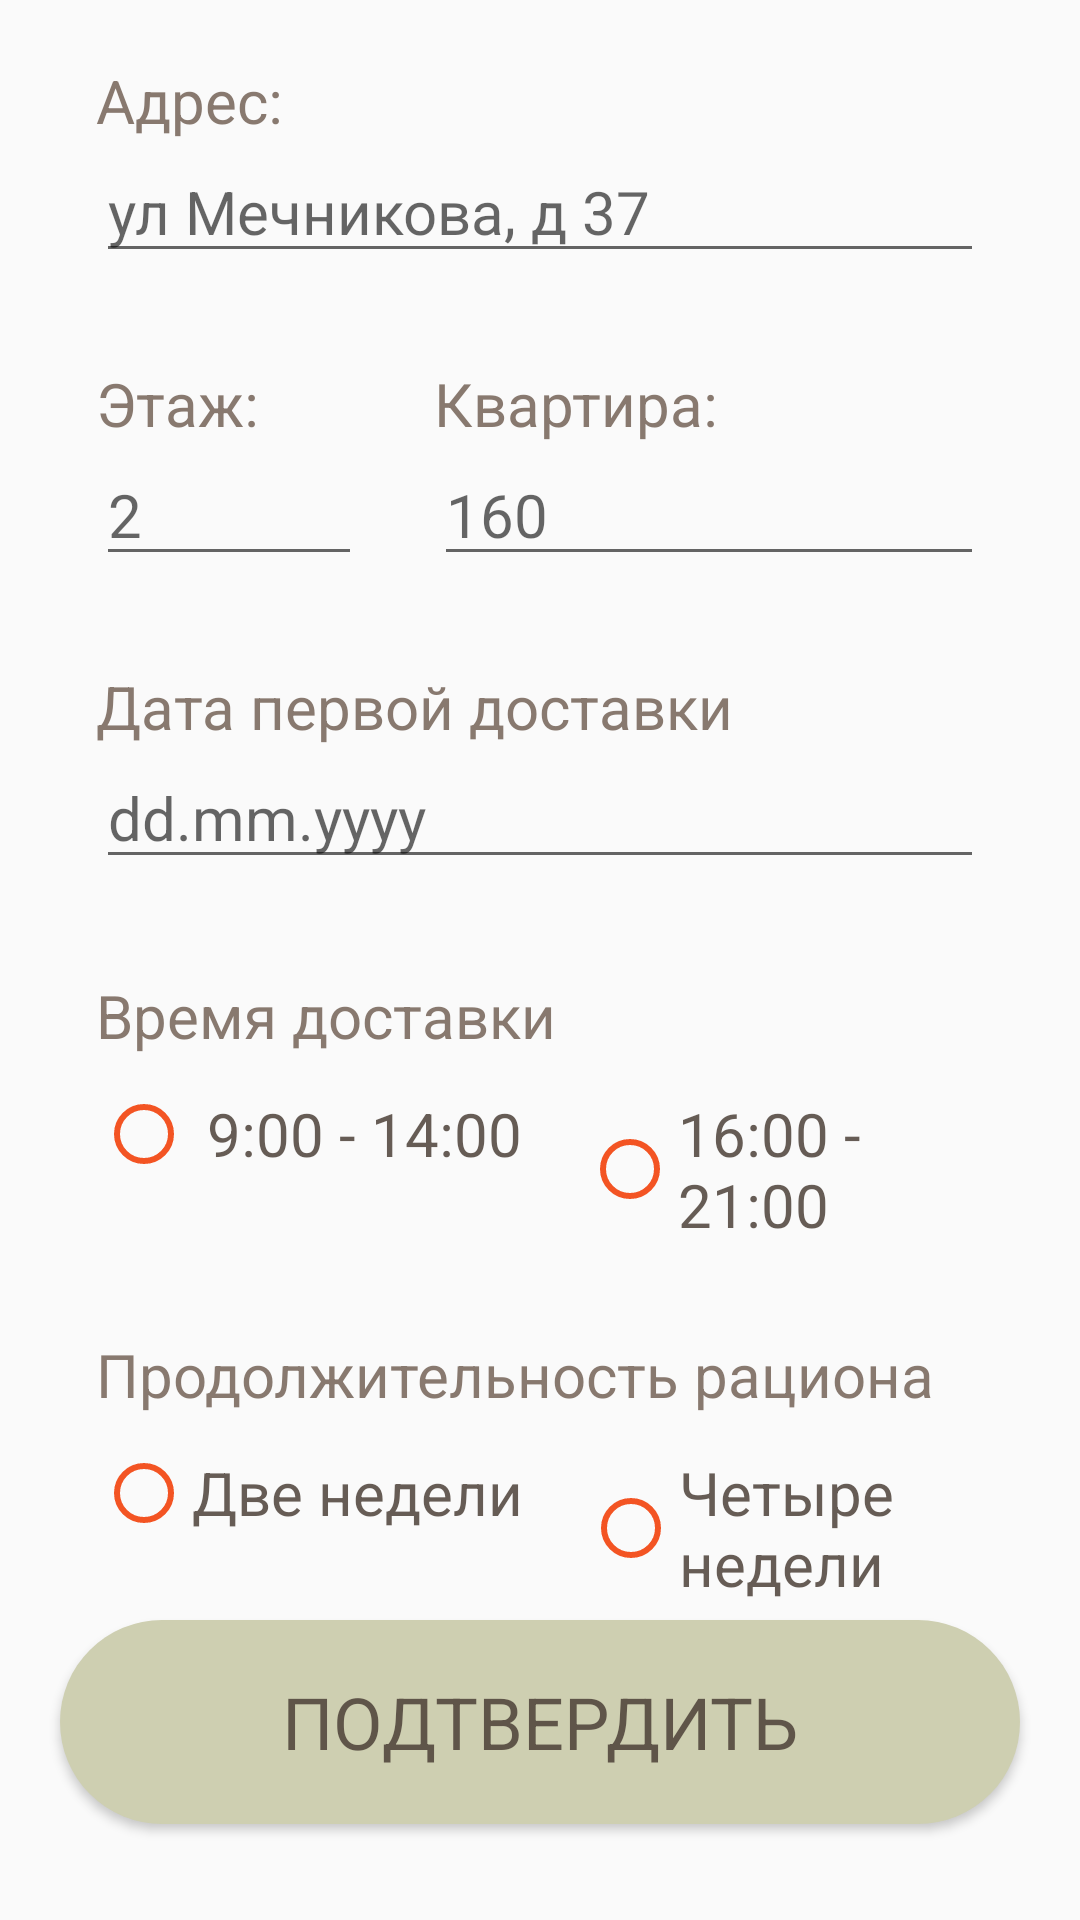

This screen was rendered from an Android layout file. Write that file and the resources it references.
<!-- AndroidManifest.xml: application theme HildegardSplash -->
<!-- res/layout/fragment_order_details.xml -->
<?xml version="1.0" encoding="utf-8"?>
<layout xmlns:android="http://schemas.android.com/apk/res/android"
    xmlns:app="http://schemas.android.com/apk/res-auto">

    <data>

        <import type="android.view.View" />

        <variable
            name="viewModel"
            type="com.qw73.hildegard.screens.main.cart.orderDetails.OrderDetailsViewModel" />
    </data>
<androidx.constraintlayout.widget.ConstraintLayout
    android:layout_width="match_parent"
    android:layout_height="match_parent">
    <ScrollView
        android:layout_width="match_parent"
        android:layout_height="wrap_content"
        android:layout_marginTop="84dp"
        app:layout_constraintTop_toTopOf="parent"
        app:layout_constraintBottom_toTopOf="@id/button_cart_details_confirm"
        app:layout_constraintEnd_toEndOf="parent"
        app:layout_constraintStart_toStartOf="parent"
        android:scrollbars="vertical">

        <androidx.appcompat.widget.LinearLayoutCompat
            android:id="@+id/linear_order_data_"
            android:layout_width="match_parent"
            android:layout_height="match_parent"
            android:gravity="center"
            android:orientation="vertical">

            
            <LinearLayout
                android:id="@+id/container_address"
                android:layout_width="match_parent"
                android:layout_height="wrap_content"
                android:layout_marginBottom="30dp"
                android:orientation="vertical"
                android:paddingHorizontal="32dp">

                <TextView
                    android:id="@+id/tv_address"
                    android:layout_width="wrap_content"
                    android:layout_height="wrap_content"
                    android:text="Адрес:"
                    android:textColor="?attr/colorPrimary"
                    android:textSize="20sp" />

                <EditText
                    android:id="@+id/et_address"
                    android:layout_width="match_parent"
                    android:layout_height="wrap_content"
                    android:hint="ул Мечникова, д 37"
                    android:imeOptions="actionDone"
                    android:inputType="text"
                    android:maxLines="4"
                    android:textColor="?attr/colorPrimaryDark"
                    android:textSize="20sp" />

                <androidx.recyclerview.widget.RecyclerView
                    android:id="@+id/rvAddressSuggestions"
                    android:layout_width="match_parent"
                    android:layout_height="wrap_content"
                    android:visibility="gone" />
            </LinearLayout>

            
            <LinearLayout
                android:id="@+id/container_level_apartment"
                android:layout_width="match_parent"
                android:layout_height="wrap_content"
                android:layout_marginBottom="30dp"
                android:orientation="horizontal"

                android:paddingHorizontal="32dp"
                android:weightSum="2">

                <LinearLayout
                    android:id="@+id/level_layout"
                    android:layout_width="0dp"
                    android:layout_height="wrap_content"
                    android:layout_marginEnd="12dp"
                    android:layout_weight="1"
                    android:orientation="vertical">

                    <TextView
                        android:id="@+id/tv_level"
                        android:layout_width="wrap_content"
                        android:layout_height="wrap_content"
                        android:maxLines="1"
                        android:text="Этаж:"
                        android:textColor="?attr/colorPrimary"
                        android:textSize="20sp" />

                    <EditText
                        android:id="@+id/et_level"
                        android:layout_width="wrap_content"
                        android:layout_height="wrap_content"
                        android:hint="2                                             "
                        android:imeOptions="actionDone"
                        android:inputType="number"
                        android:maxLines="4"
                        android:textColor="?attr/colorPrimaryDark"
                        android:textSize="20sp" />

                </LinearLayout>

                <LinearLayout
                    android:id="@+id/level_apartment"
                    android:layout_width="wrap_content"
                    android:layout_height="wrap_content"
                    android:layout_marginStart="12dp"
                    android:layout_weight="1"
                    android:orientation="vertical">

                    <TextView
                        android:id="@+id/tv_apartment"
                        android:layout_width="wrap_content"
                        android:layout_height="wrap_content"
                        android:text="Квартира:"
                        android:textColor="?attr/colorPrimary"
                        android:textSize="20sp" />

                    <EditText
                        android:id="@+id/et_apartment"
                        android:layout_width="match_parent"
                        android:layout_height="wrap_content"
                        android:hint="160"
                        android:imeOptions="actionDone"
                        android:inputType="number"
                        android:maxLines="4"
                        android:textColor="?attr/colorPrimaryDark"
                        android:textSize="20sp" />
                </LinearLayout>

            </LinearLayout>

            
            <LinearLayout
                android:id="@+id/container_birthday"
                android:layout_width="match_parent"
                android:layout_height="wrap_content"
                android:layout_marginBottom="32dp"
                android:orientation="vertical"

                android:paddingHorizontal="32dp">

                <TextView
                    android:id="@+id/tv_order_date"
                    android:layout_width="wrap_content"
                    android:layout_height="wrap_content"
                    android:text="Дата первой доставки"
                    android:textColor="?attr/colorPrimary"
                    android:textSize="20sp" />

                <EditText
                    android:id="@+id/et_order_date"
                    android:layout_width="match_parent"
                    android:layout_height="wrap_content"
                    android:focusable="false"
                    android:hint="dd.mm.yyyy"
                    android:inputType="none"
                    android:textColor="?attr/colorPrimaryDark"
                    android:textSize="20sp" />

            </LinearLayout>

            
            <LinearLayout
                android:id="@+id/container_order_time"
                android:layout_width="match_parent"
                android:layout_height="wrap_content"
                android:layout_marginBottom="32dp"
                android:paddingHorizontal="32dp"
                android:orientation="vertical">

                <TextView
                    android:id="@+id/tv_order_time"
                    android:layout_width="wrap_content"
                    android:layout_height="wrap_content"
                    android:text="Время доставки"
                    android:textColor="?attr/colorPrimary"
                    android:textSize="20sp" />

                <RadioGroup
                    android:id="@+id/radio_group_order_time"
                    android:layout_width="match_parent"
                    android:layout_height="wrap_content"
                    android:layout_marginTop="10dp"
                    android:orientation="horizontal">

                    <RadioButton
                        android:id="@+id/radio_day"
                        android:layout_width="wrap_content"
                        android:layout_height="wrap_content"
                        android:layout_marginRight="20dp"
                        android:buttonTint="?attr/colorAccent"
                        android:text=" 9:00 - 14:00"
                        android:textColor="?attr/colorPrimaryDark"
                        android:textSize="20sp" />

                    <RadioButton
                        android:id="@+id/radio_evening"
                        android:layout_width="wrap_content"
                        android:layout_height="wrap_content"
                        android:buttonTint="?attr/colorAccent"
                        android:text="16:00 - 21:00"
                        android:textColor="?attr/colorPrimaryDark"
                        android:textSize="20sp" />

                </RadioGroup>
            </LinearLayout>

            
            <LinearLayout
                android:id="@+id/container_weeks"
                android:layout_width="match_parent"
                android:layout_height="wrap_content"
                android:layout_marginBottom="32dp"
                android:paddingHorizontal="32dp"
                android:orientation="vertical">

                <TextView
                    android:id="@+id/tv_weeks"
                    android:layout_width="wrap_content"
                    android:layout_height="wrap_content"
                    android:text="Продолжительность рациона"
                    android:textColor="?attr/colorPrimary"
                    android:textSize="20sp" />

                <RadioGroup
                    android:id="@+id/radio_group_weeks"
                    android:layout_width="match_parent"
                    android:layout_height="wrap_content"
                    android:layout_marginTop="10dp"
                    android:orientation="horizontal">

                    <RadioButton
                        android:id="@+id/radio_2weeks"
                        android:layout_width="wrap_content"
                        android:layout_height="wrap_content"
                        android:layout_marginRight="20dp"
                        android:buttonTint="?attr/colorAccent"
                        android:text="Две недели"
                        android:textColor="?attr/colorPrimaryDark"
                        android:textSize="20sp" />

                    <RadioButton
                        android:id="@+id/radio_4weeks"
                        android:layout_width="wrap_content"
                        android:layout_height="wrap_content"
                        android:buttonTint="?attr/colorAccent"
                        android:text="Четыре недели"
                        android:textColor="?attr/colorPrimaryDark"
                        android:textSize="20sp"
                        android:layout_marginBottom="40dp"/>

                </RadioGroup>
            </LinearLayout>
        </androidx.appcompat.widget.LinearLayoutCompat>
    </ScrollView>


    <Button
        android:id="@+id/button_cart_details_confirm"
        android:layout_width="0dp"
        android:layout_height="68dp"
        android:layout_marginStart="20dp"
        android:layout_marginEnd="20dp"
        android:layout_marginBottom="32dp"
        android:background="@drawable/cart_details_confirm"
        android:text="Подтвердить"
        android:textColor="?attr/colorPrimaryDark"
        android:textSize="24sp"
        app:layout_constraintBottom_toBottomOf="parent"
        app:layout_constraintEnd_toEndOf="parent"
        app:layout_constraintStart_toStartOf="parent">
    </Button>

</androidx.constraintlayout.widget.ConstraintLayout>
</layout>
<!-- resources referenced by this layout -->
<resources>
  <!-- drawable cart_details_confirm (drawable-v24) -->
  <shape xmlns:android="http://schemas.android.com/apk/res/android">
  
  
      <solid android:color="@color/greenish_white" />
  
      <corners android:radius="52dp" />
  </shape>
  <style name="HildegardSplash" parent="Theme.AppCompat.Light.NoActionBar">
          
          <item name="colorPrimary">@color/brown</item>
          <item name="colorOnPrimary">@color/white</item>
          <item name="colorPrimaryDark">@color/dark_brown</item>
          <item name="colorPrimaryContainer">@color/white</item>
          <item name="colorSecondary">@color/white</item>
          <item name="colorOnSecondary">@color/black</item>
          <item name="colorOnSecondaryContainer">@color/warm_white</item>
          <item name="colorOnSurface">@color/green</item>
          <item name="colorAccent">@color/orange</item>
          <item name="fontFamily">@font/ssp_semibold_family</item>
  
          <item name="android:windowActivityTransitions">true</item>
  
      </style>
  <color name="greenish_white">#CECFB1</color>
  <color name="brown">#D06E5C50</color>
  <color name="white">#ffffff</color>
  <color name="dark_brown">#D5493D35</color>
  <color name="black">#000000</color>
  <color name="warm_white">#FFF6F4</color>
  <color name="green">#717744</color>
  <color name="orange">#F35423</color>
</resources>
